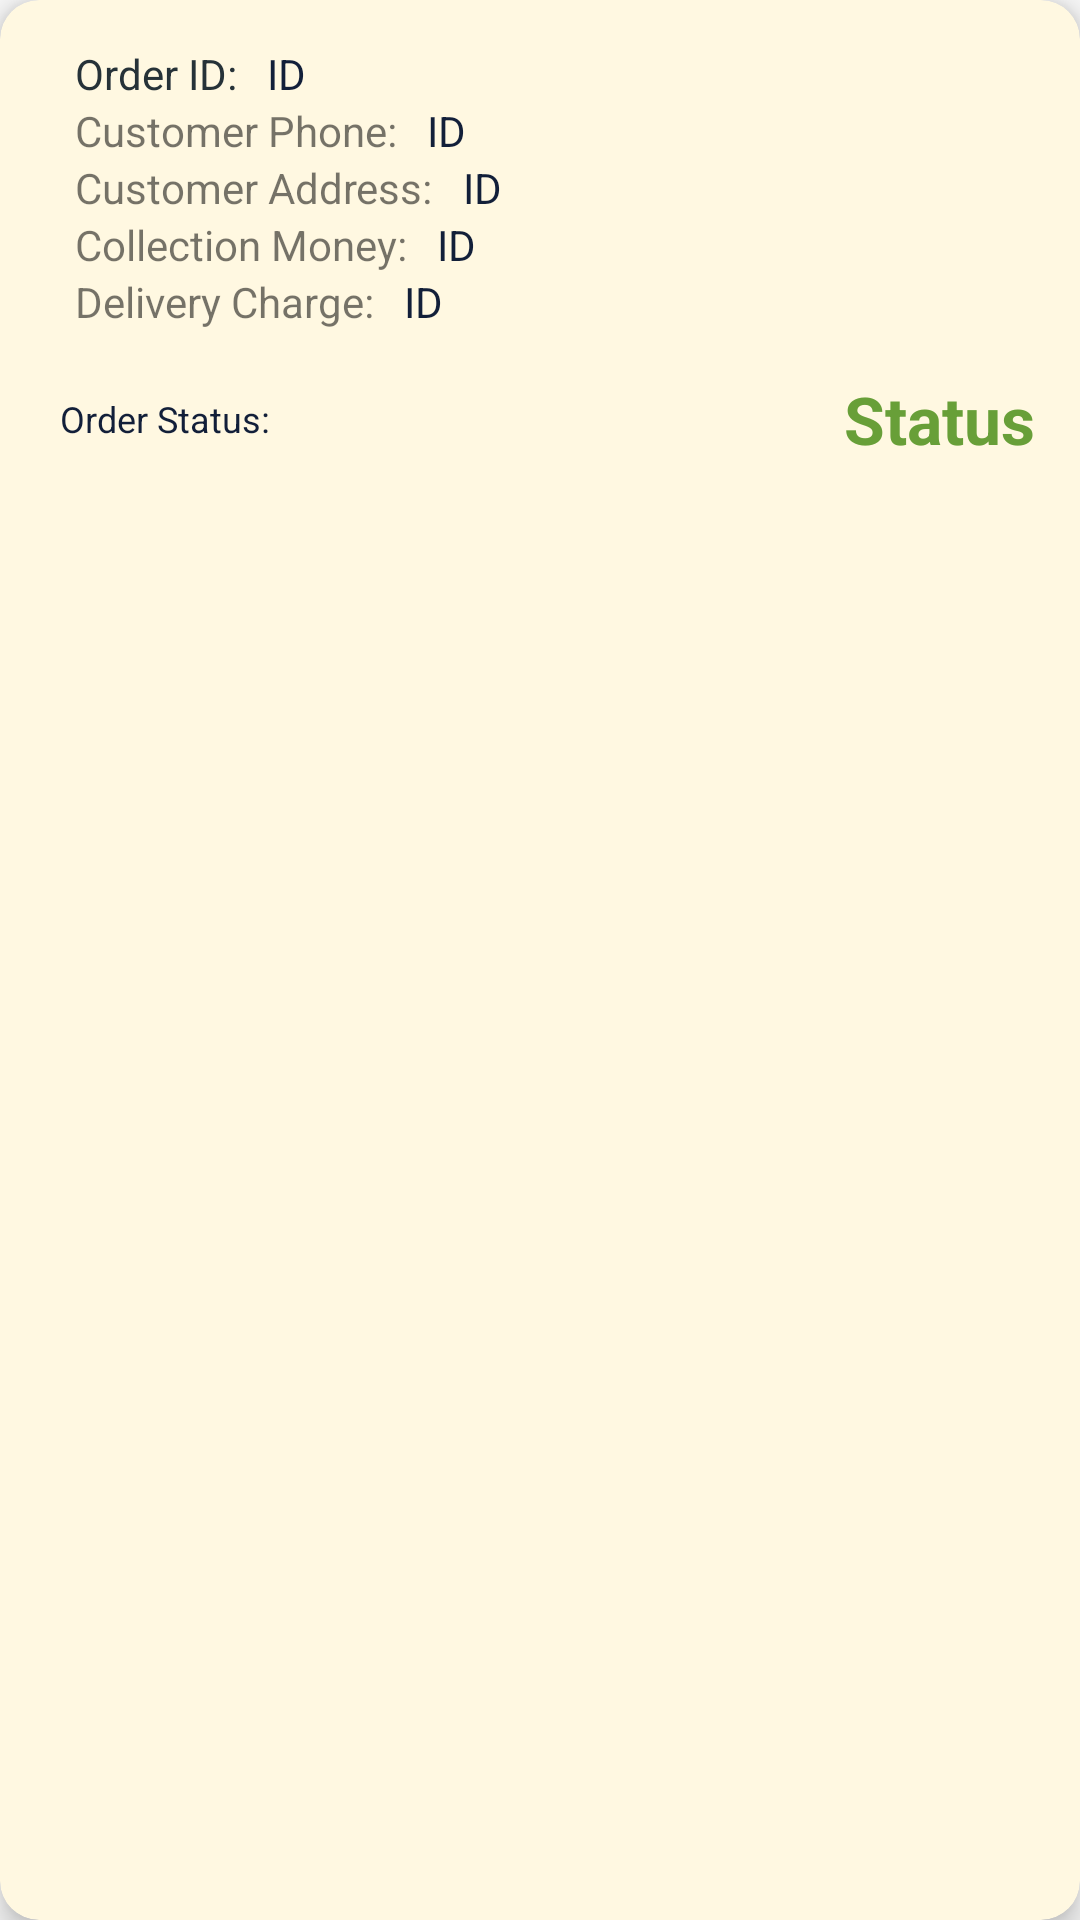

Produce the Android XML layout that renders to this screen, including the resource entries it uses.
<!-- AndroidManifest.xml: application theme AppTheme -->
<!-- res/layout/orderdetailslayout.xml -->
<?xml version="1.0" encoding="utf-8"?>
    <androidx.cardview.widget.CardView
        android:layout_margin="10dp"
        xmlns:app="http://schemas.android.com/apk/res-auto"
        xmlns:android="http://schemas.android.com/apk/res/android"
        android:layout_width="match_parent"
        android:layout_height="wrap_content"
        android:layout_marginLeft="@dimen/spacing_large"
        android:layout_marginRight="@dimen/spacing_large"
        app:cardBackgroundColor="@color/amber_50"
        app:cardCornerRadius="13dp"
        app:cardElevation="6dp">

        <LinearLayout
            android:layout_width="match_parent"
            android:layout_height="wrap_content"
            android:layout_margin="@dimen/spacing_large"
            android:orientation="vertical">



            <LinearLayout
                android:layout_gravity="center"
                android:orientation="horizontal"
                android:layout_width="match_parent"
                android:layout_height="wrap_content">

                <TextView
                    android:textSize="14sp"
                    android:textColor="@color/grey_90"
                    android:layout_marginStart="10dp"
                    android:text="Order ID:"
                    android:layout_width="wrap_content"
                    android:layout_height="wrap_content">

                </TextView>
                <TextView
                    android:textSize="14sp"
                    android:textIsSelectable="true"
                    android:textColor="@color/background6"
                    android:id="@+id/ordrid"
                    android:layout_marginStart="10dp"
                    android:text="ID"
                    android:layout_width="wrap_content"
                    android:layout_height="wrap_content">

                </TextView>

            </LinearLayout>

            <LinearLayout
                android:layout_gravity="center"
                android:orientation="horizontal"
                android:layout_width="match_parent"
                android:layout_height="wrap_content">

                <TextView
                    android:layout_marginStart="10dp"
                    android:text="Customer Phone:"
                    android:layout_width="wrap_content"
                    android:layout_height="wrap_content">

                </TextView>
                <TextView
                    android:textColor="@color/background6"
                    android:id="@+id/orderphone"
                    android:layout_marginStart="10dp"
                    android:text="ID"
                    android:layout_width="wrap_content"
                    android:layout_height="wrap_content">

                </TextView>

            </LinearLayout>

            <LinearLayout
                android:layout_gravity="center"
                android:orientation="horizontal"
                android:layout_width="match_parent"
                android:layout_height="wrap_content">

                <TextView
                    android:layout_marginStart="10dp"
                    android:text="Customer Address:"
                    android:layout_width="wrap_content"
                    android:layout_height="wrap_content">

                </TextView>
                <TextView
                    android:textColor="@color/background6"
                    android:id="@+id/orderaddress"
                    android:layout_marginStart="10dp"
                    android:text="ID"
                    android:layout_width="wrap_content"
                    android:layout_height="wrap_content">

                </TextView>

            </LinearLayout>

            <LinearLayout
                android:layout_gravity="center"
                android:orientation="horizontal"
                android:layout_width="match_parent"
                android:layout_height="wrap_content">

                <TextView
                    android:layout_marginStart="10dp"
                    android:text="Collection Money:"
                    android:layout_width="wrap_content"
                    android:layout_height="wrap_content">

                </TextView>
                <TextView
                    android:textColor="@color/background6"
                    android:id="@+id/ordrcollectionmoney"
                    android:layout_marginStart="10dp"
                    android:text="ID"
                    android:layout_width="wrap_content"
                    android:layout_height="wrap_content">

                </TextView>

            </LinearLayout>

            <LinearLayout
                android:layout_gravity="center"
                android:orientation="horizontal"
                android:layout_width="match_parent"
                android:layout_height="wrap_content">

                <TextView
                    android:layout_marginStart="10dp"
                    android:text="Delivery Charge:"
                    android:layout_width="wrap_content"
                    android:layout_height="wrap_content">

                </TextView>
                <TextView
                    android:textColor="@color/background6"
                    android:id="@+id/ordercharge"
                    android:layout_marginStart="10dp"
                    android:text="ID"
                    android:layout_width="wrap_content"
                    android:layout_height="wrap_content">

                </TextView>

            </LinearLayout>

            <LinearLayout
                android:layout_width="match_parent"
                android:layout_height="wrap_content"
                android:layout_marginTop="@dimen/spacing_large"
                android:gravity="center_vertical"
                android:orientation="horizontal">



                <TextView
                    android:layout_width="wrap_content"
                    android:layout_height="wrap_content"
                    android:layout_marginLeft="@dimen/spacing_medium"
                    android:layout_marginStart="@dimen/spacing_medium"
                    android:text="Order Status:"
                    android:textAppearance="@style/TextAppearance.AppCompat.Caption"
                    android:textColor="@color/background6" />

                <View
                    android:layout_width="0dp"
                    android:layout_height="0dp"
                    android:layout_weight="1" />

                <TextView
                    android:id="@+id/ordrstatus"
                    android:layout_width="wrap_content"
                    android:layout_height="wrap_content"
                    android:text="Status"
                    android:textAppearance="@style/TextAppearance.AppCompat.Large"
                    android:textColor="@color/light_green_700"
                    android:textStyle="bold" />

            </LinearLayout>

        </LinearLayout>
    </androidx.cardview.widget.CardView>
<!-- resources referenced by this layout -->
<resources>
  <color name="amber_50">#FFF8E1</color>
  <color name="background6">#121F39</color>
  <color name="grey_90">#263238</color>
  <color name="light_green_700">#689F38</color>
  <dimen name="spacing_large">15dp</dimen>
  <dimen name="spacing_medium">5dp</dimen>
  <style name="AppTheme" parent="Theme.MaterialComponents.Light.NoActionBar.Bridge">
          
          <item name="colorPrimary">@color/colorPrimary</item>
          <item name="colorPrimaryDark">@color/colorPrimaryDark</item>
          <item name="colorAccent">@color/colorAccent</item>
          <item name="android:windowContentTransitions">true</item>
  
  
  
      </style>
  <color name="colorPrimary">#6200EE</color>
  <color name="colorPrimaryDark">#090610</color>
  <color name="colorAccent">#935A79</color>
</resources>
